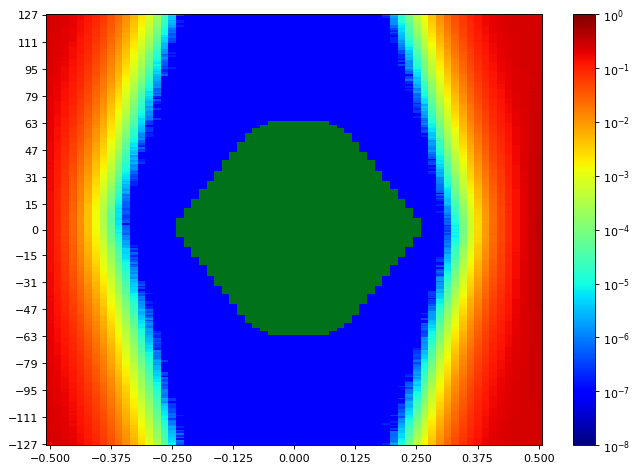

Source data for this figure (header and first rows):
SW Version, 2020.2.2
Date and Time Started, 2022-Jun-08 18:12:20
Date and Time Ended, 2022-Jun-08 18:13:08
Scan Name, Scan 11
Link Settings, 
Reset RX After Applying Settings, false
Open Area, 8661
Horizontal Opening, 41
Horizontal Percentage, 63.08
Vertical Opening, 255
Vertical Percentage, 100
Dwell, BER
Dwell BER, 1e-5
Dwell Time, 0
Horizontal Increment, 1
Horizontal Range, -0.500 UI to 0.500 UI
Vertical Increment, 1
Vertical Range, 100%
Misc Info, ELF Version: 0x0009 SVN: 16356
Scan Start
2d statistical, -32, -31, -30, -29, -28, -27, -26, -25, -24, -23, -22, -21, -20, -19, -18, -17, -16, -15, -14, -13, -12, -11, -10
127, 0.2421, 0.2323, 0.215, 0.1931, 0.165, 0.1266, 0.09263, 0.06596, 0.04209, 0.02515, 0.0129, 0.00591, 0.002467, 0.0008464, 0.0002234, 3.33791e-05, 4.10086e-06, 2.86107e-07, 9.53689e-08, 9.53689e-08, 9.53689e-08, 9.53689e-08, 9.53689e-08
126, 0.2427, 0.2313, 0.2131, 0.1882, 0.1609, 0.1246, 0.09062, 0.06569, 0.04087, 0.02412, 0.01258, 0.005459, 0.002382, 0.0008192, 0.0002199, 3.22347e-05, 5.34066e-06, 3.81476e-07, 9.53689e-08, 9.53689e-08, 9.53689e-08, 9.53689e-08, 9.53689e-08
125, 0.2399, 0.2292, 0.2122, 0.1872, 0.1597, 0.1225, 0.08868, 0.06337, 0.03878, 0.023, 0.01174, 0.00525, 0.002158, 0.0007418, 0.0001942, 2.60357e-05, 3.71939e-06, 9.53689e-08, 9.53689e-08, 9.53689e-08, 9.53689e-08, 9.53689e-08, 9.53689e-08
124, 0.2412, 0.2273, 0.2108, 0.1838, 0.1547, 0.1167, 0.08512, 0.05941, 0.0377, 0.02233, 0.01123, 0.004974, 0.002048, 0.0006854, 0.0001711, 2.10765e-05, 4.00549e-06, 9.53689e-08, 9.53689e-08, 9.53689e-08, 9.53689e-08, 9.53689e-08, 9.53689e-08
123, 0.2409, 0.2277, 0.2103, 0.183, 0.1535, 0.1174, 0.08419, 0.0591, 0.037, 0.02156, 0.01051, 0.004656, 0.001886, 0.0006332, 0.0001693, 2.15534e-05, 1.90738e-06, 1.90738e-07, 9.53689e-08, 9.53689e-08, 9.53689e-08, 9.53689e-08, 9.53689e-08
122, 0.2395, 0.2268, 0.2084, 0.1845, 0.1539, 0.1197, 0.08512, 0.05736, 0.03585, 0.021, 0.01027, 0.004474, 0.001841, 0.0005979, 0.0001521, 1.95506e-05, 3.33791e-06, 1.90738e-07, 9.53689e-08, 9.53689e-08, 9.53689e-08, 9.53689e-08, 9.53689e-08
121, 0.2409, 0.2262, 0.2071, 0.1833, 0.1494, 0.1137, 0.08226, 0.05394, 0.03483, 0.01948, 0.009561, 0.004202, 0.001677, 0.0005371, 0.0001361, 1.85969e-05, 2.38422e-06, 9.53689e-08, 9.53689e-08, 9.53689e-08, 9.53689e-08, 9.53689e-08, 9.53689e-08
120, 0.2379, 0.2265, 0.2076, 0.1808, 0.1501, 0.1131, 0.08125, 0.05458, 0.03313, 0.01868, 0.009475, 0.004066, 0.001572, 0.0004906, 0.0001266, 1.71664e-05, 2.00275e-06, 1.90738e-07, 9.53689e-08, 9.53689e-08, 9.53689e-08, 9.53689e-08, 9.53689e-08
119, 0.2372, 0.226, 0.2053, 0.1804, 0.1479, 0.1131, 0.07815, 0.0537, 0.03281, 0.01834, 0.009024, 0.003845, 0.001448, 0.0004424, 0.0001144, 1.30655e-05, 1.62127e-06, 9.53689e-08, 9.53689e-08, 9.53689e-08, 9.53689e-08, 9.53689e-08, 9.53689e-08
118, 0.2402, 0.2249, 0.2026, 0.1745, 0.1446, 0.1086, 0.07721, 0.0505, 0.03035, 0.01757, 0.008477, 0.003643, 0.001362, 0.0004424, 9.26986e-05, 1.13489e-05, 8.5832e-07, 9.53689e-08, 9.53689e-08, 9.53689e-08, 9.53689e-08, 9.53689e-08, 9.53689e-08
117, 0.2387, 0.2247, 0.205, 0.1747, 0.1437, 0.1069, 0.07288, 0.05047, 0.03036, 0.01716, 0.008314, 0.003493, 0.00123, 0.0003899, 9.64179e-05, 9.63226e-06, 6.67582e-07, 9.53689e-08, 9.53689e-08, 9.53689e-08, 9.53689e-08, 9.53689e-08, 9.53689e-08
116, 0.2361, 0.2235, 0.2012, 0.1743, 0.1407, 0.1053, 0.07234, 0.04965, 0.02944, 0.01663, 0.007908, 0.003205, 0.001211, 0.0003795, 8.27802e-05, 9.34615e-06, 8.5832e-07, 9.53689e-08, 9.53689e-08, 9.53689e-08, 9.53689e-08, 9.53689e-08, 9.53689e-08
115, 0.2346, 0.2218, 0.1988, 0.1705, 0.1405, 0.1042, 0.07154, 0.04803, 0.02826, 0.01579, 0.007417, 0.003097, 0.001148, 0.0003482, 7.14313e-05, 9.34615e-06, 4.76844e-07, 9.53689e-08, 9.53689e-08, 9.53689e-08, 9.53689e-08, 9.53689e-08, 9.53689e-08
114, 0.2357, 0.2221, 0.1967, 0.1693, 0.1398, 0.09903, 0.07251, 0.04735, 0.02656, 0.01548, 0.007124, 0.002835, 0.001054, 0.0003063, 6.38972e-05, 6.67582e-06, 5.72213e-07, 9.53689e-08, 9.53689e-08, 9.53689e-08, 9.53689e-08, 9.53689e-08, 9.53689e-08
113, 0.2366, 0.22, 0.1964, 0.1662, 0.1343, 0.09752, 0.06437, 0.04491, 0.02519, 0.01412, 0.006788, 0.002661, 0.0009686, 0.0002719, 5.2739e-05, 4.19623e-06, 5.72213e-07, 9.53689e-08, 9.53689e-08, 9.53689e-08, 9.53689e-08, 9.53689e-08, 9.53689e-08
112, 0.2357, 0.219, 0.195, 0.1657, 0.1292, 0.09667, 0.06686, 0.04483, 0.02507, 0.01352, 0.006331, 0.002478, 0.0009083, 0.0002517, 5.23575e-05, 4.95918e-06, 3.81476e-07, 9.53689e-08, 9.53689e-08, 9.53689e-08, 9.53689e-08, 9.53689e-08, 9.53689e-08
111, 0.2347, 0.218, 0.1925, 0.1657, 0.1239, 0.0957, 0.06509, 0.04224, 0.02458, 0.01317, 0.006135, 0.002341, 0.0008222, 0.0002233, 4.76844e-05, 4.57771e-06, 3.81476e-07, 9.53689e-08, 9.53689e-08, 9.53689e-08, 9.53689e-08, 9.53689e-08, 9.53689e-08
110, 0.2338, 0.2155, 0.1924, 0.1639, 0.1283, 0.09296, 0.06332, 0.04163, 0.02375, 0.01248, 0.005652, 0.002165, 0.0007562, 0.0002214, 3.82429e-05, 3.43328e-06, 2.86107e-07, 9.53689e-08, 9.53689e-08, 9.53689e-08, 9.53689e-08, 9.53689e-08, 9.53689e-08
109, 0.2335, 0.2164, 0.1928, 0.1582, 0.1255, 0.0885, 0.06249, 0.03947, 0.02315, 0.01184, 0.005394, 0.002033, 0.0007526, 0.0001948, 3.80522e-05, 2.86107e-06, 9.53689e-08, 9.53689e-08, 9.53689e-08, 9.53689e-08, 9.53689e-08, 9.53689e-08, 9.53689e-08
108, 0.2317, 0.214, 0.1879, 0.1594, 0.1231, 0.08754, 0.05995, 0.03987, 0.02192, 0.011, 0.005123, 0.001974, 0.0006645, 0.0001796, 3.19486e-05, 2.57496e-06, 9.53689e-08, 9.53689e-08, 9.53689e-08, 9.53689e-08, 9.53689e-08, 9.53689e-08, 9.53689e-08
107, 0.2314, 0.2139, 0.1869, 0.154, 0.1205, 0.08788, 0.05864, 0.03797, 0.02082, 0.01085, 0.004574, 0.001808, 0.0005625, 0.0001647, 2.41283e-05, 2.67033e-06, 9.53689e-08, 9.53689e-08, 9.53689e-08, 9.53689e-08, 9.53689e-08, 9.53689e-08, 9.53689e-08
106, 0.2308, 0.2112, 0.1868, 0.1518, 0.1216, 0.08667, 0.05767, 0.03579, 0.02008, 0.01012, 0.004515, 0.001653, 0.0005274, 0.0001433, 2.24117e-05, 1.5259e-06, 9.53689e-08, 9.53689e-08, 9.53689e-08, 9.53689e-08, 9.53689e-08, 9.53689e-08, 9.53689e-08
105, 0.2306, 0.2043, 0.1845, 0.152, 0.1165, 0.08266, 0.05592, 0.03431, 0.01926, 0.009695, 0.004318, 0.001508, 0.000481, 0.0001201, 1.85016e-05, 1.5259e-06, 9.53689e-08, 9.53689e-08, 9.53689e-08, 9.53689e-08, 9.53689e-08, 9.53689e-08, 9.53689e-08
104, 0.2301, 0.2067, 0.1803, 0.1515, 0.1163, 0.08119, 0.05497, 0.03278, 0.0183, 0.009454, 0.004114, 0.001482, 0.0004407, 9.77531e-05, 1.41146e-05, 1.43053e-06, 1.90738e-07, 9.53689e-08, 9.53689e-08, 9.53689e-08, 9.53689e-08, 9.53689e-08, 9.53689e-08
103, 0.2279, 0.2094, 0.1787, 0.1465, 0.1145, 0.07927, 0.05236, 0.03248, 0.01811, 0.009307, 0.003829, 0.001328, 0.0004362, 9.23171e-05, 1.86923e-05, 5.72213e-07, 9.53689e-08, 9.53689e-08, 9.53689e-08, 9.53689e-08, 9.53689e-08, 9.53689e-08, 9.53689e-08
102, 0.2281, 0.2056, 0.1783, 0.1455, 0.1105, 0.07601, 0.05139, 0.03118, 0.0173, 0.008576, 0.003716, 0.001218, 0.0004005, 7.88701e-05, 1.55451e-05, 7.62951e-07, 1.90738e-07, 9.53689e-08, 9.53689e-08, 9.53689e-08, 9.53689e-08, 9.53689e-08, 9.53689e-08
101, 0.2265, 0.2045, 0.1772, 0.1456, 0.1099, 0.07639, 0.05024, 0.03101, 0.01619, 0.008091, 0.0035, 0.001159, 0.0003872, 8.05867e-05, 1.15396e-05, 1.33516e-06, 9.53689e-08, 9.53689e-08, 9.53689e-08, 9.53689e-08, 9.53689e-08, 9.53689e-08, 9.53689e-08
100, 0.2276, 0.2045, 0.1779, 0.1421, 0.1068, 0.07574, 0.04745, 0.02841, 0.01612, 0.008076, 0.003243, 0.001123, 0.0003091, 7.01915e-05, 1.00137e-05, 8.5832e-07, 9.53689e-08, 9.53689e-08, 9.53689e-08, 9.53689e-08, 9.53689e-08, 9.53689e-08, 9.53689e-08
99, 0.2269, 0.204, 0.1709, 0.1378, 0.1041, 0.07615, 0.04603, 0.02949, 0.01523, 0.007657, 0.003087, 0.001007, 0.0002865, 6.23713e-05, 9.25078e-06, 5.72213e-07, 9.53689e-08, 9.53689e-08, 9.53689e-08, 9.53689e-08, 9.53689e-08, 9.53689e-08, 9.53689e-08
98, 0.2268, 0.2004, 0.1748, 0.1393, 0.1059, 0.07142, 0.046, 0.02768, 0.01493, 0.007198, 0.00297, 0.0009763, 0.0002814, 6.56138e-05, 6.96193e-06, 4.76844e-07, 9.53689e-08, 9.53689e-08, 9.53689e-08, 9.53689e-08, 9.53689e-08, 9.53689e-08, 9.53689e-08
97, 0.2241, 0.2004, 0.1686, 0.138, 0.1045, 0.06948, 0.04435, 0.02704, 0.01424, 0.006825, 0.002757, 0.0009375, 0.0002558, 6.01778e-05, 9.06004e-06, 4.76844e-07, 9.53689e-08, 9.53689e-08, 9.53689e-08, 9.53689e-08, 9.53689e-08, 9.53689e-08, 9.53689e-08
96, 0.2235, 0.1985, 0.1638, 0.1366, 0.09665, 0.06952, 0.0435, 0.02565, 0.01358, 0.006625, 0.002567, 0.0008644, 0.0002328, 4.71122e-05, 7.43877e-06, 2.86107e-07, 9.53689e-08, 9.53689e-08, 9.53689e-08, 9.53689e-08, 9.53689e-08, 9.53689e-08, 9.53689e-08
95, 0.2236, 0.2, 0.1648, 0.1312, 0.0972, 0.06751, 0.04267, 0.02539, 0.01314, 0.006159, 0.002399, 0.0008026, 0.0002069, 4.41558e-05, 6.77119e-06, 3.81476e-07, 1.90738e-07, 9.53689e-08, 9.53689e-08, 9.53689e-08, 9.53689e-08, 9.53689e-08, 9.53689e-08
94, 0.2215, 0.1942, 0.1624, 0.1293, 0.09727, 0.06559, 0.04132, 0.02504, 0.01224, 0.006078, 0.00231, 0.0007092, 0.0001745, 3.69078e-05, 5.43603e-06, 1.90738e-07, 9.53689e-08, 9.53689e-08, 9.53689e-08, 9.53689e-08, 9.53689e-08, 9.53689e-08, 9.53689e-08
93, 0.2215, 0.1921, 0.1643, 0.1302, 0.09451, 0.06449, 0.04063, 0.02373, 0.01197, 0.005787, 0.002158, 0.0006704, 0.0001746, 3.75753e-05, 3.52865e-06, 1.90738e-07, 9.53689e-08, 9.53689e-08, 9.53689e-08, 9.53689e-08, 9.53689e-08, 9.53689e-08, 9.53689e-08
92, 0.2208, 0.1915, 0.1622, 0.1281, 0.09227, 0.0629, 0.04016, 0.02294, 0.0116, 0.005447, 0.002057, 0.0006355, 0.0001656, 3.19486e-05, 4.67308e-06, 2.86107e-07, 9.53689e-08, 9.53689e-08, 9.53689e-08, 9.53689e-08, 9.53689e-08, 9.53689e-08, 9.53689e-08
91, 0.2181, 0.19, 0.1594, 0.1236, 0.09108, 0.06007, 0.03697, 0.0218, 0.011, 0.005222, 0.001966, 0.0005918, 0.0001477, 2.6894e-05, 3.14717e-06, 5.72213e-07, 9.53689e-08, 9.53689e-08, 9.53689e-08, 9.53689e-08, 9.53689e-08, 9.53689e-08, 9.53689e-08
90, 0.2178, 0.1913, 0.1557, 0.1225, 0.09084, 0.06003, 0.03681, 0.02103, 0.01065, 0.004956, 0.001701, 0.0005008, 0.0001379, 2.28885e-05, 2.47959e-06, 9.53689e-08, 9.53689e-08, 9.53689e-08, 9.53689e-08, 9.53689e-08, 9.53689e-08, 9.53689e-08, 9.53689e-08
89, 0.2166, 0.1852, 0.1563, 0.118, 0.08746, 0.05763, 0.03447, 0.02037, 0.01011, 0.004728, 0.001603, 0.0004599, 0.0001143, 2.16487e-05, 2.28885e-06, 9.53689e-08, 9.53689e-08, 9.53689e-08, 9.53689e-08, 9.53689e-08, 9.53689e-08, 9.53689e-08, 9.53689e-08
88, 0.2156, 0.1867, 0.1541, 0.1204, 0.08273, 0.0571, 0.03422, 0.01978, 0.009674, 0.00449, 0.001525, 0.0004252, 0.0001098, 1.86923e-05, 2.28885e-06, 9.53689e-08, 9.53689e-08, 9.53689e-08, 9.53689e-08, 9.53689e-08, 9.53689e-08, 9.53689e-08, 9.53689e-08
... 216 more rows
